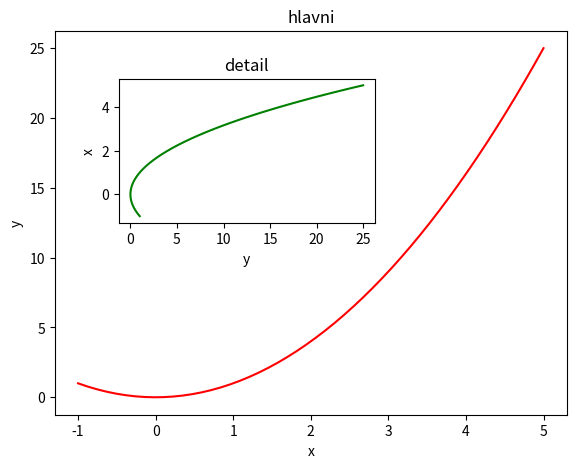
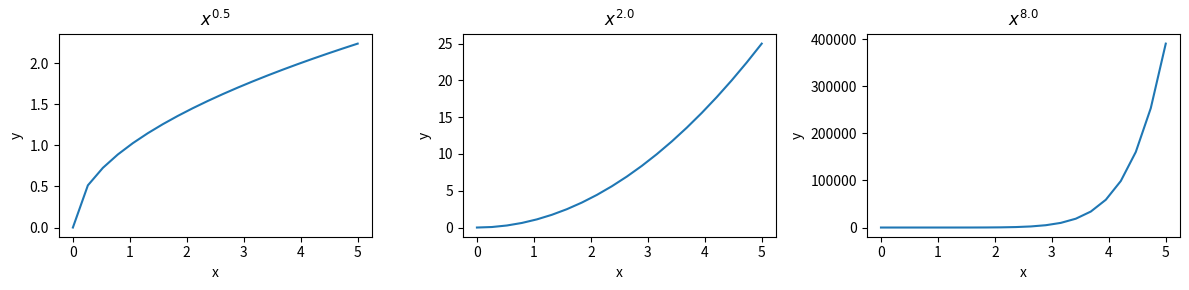
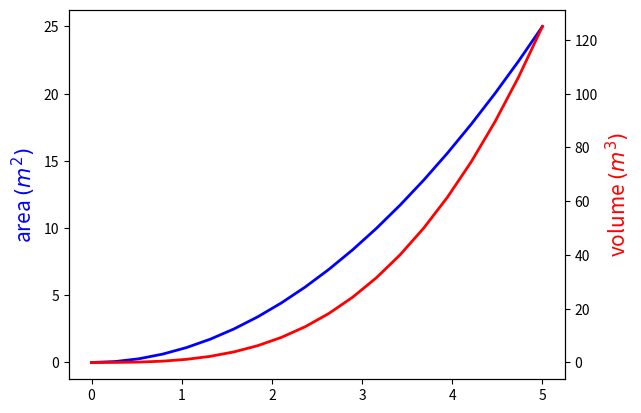
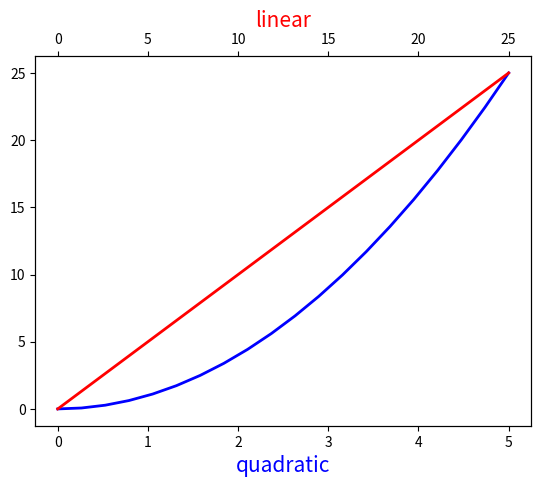

These charts were generated, in order, by the following Python code:
# Importujeme základní vykreslovací modul
import matplotlib.pyplot as plt 

# A samozřejmě numpy
import numpy as np

# Občas se hodí i matematika
import math

# Vytvoříme jednoduchá data
# (50 bodů rovnoměrně rozmístěných na úseku -1,5)
x = np.linspace(-1, 5, 50)
# jejich druhá mocnina (tj. parabola)
y = x ** 2

fig = plt.figure()

axes1 = fig.add_axes((0.1, 0.1, 0.8, 0.8)) # Hlavní
axes2 = fig.add_axes((0.2, 0.5, 0.4, 0.3)) # Menší, vlevo nahoře

# Hlavní graf
axes1.plot(x, y, 'r')
axes1.set_xlabel('x')
axes1.set_ylabel('y')
axes1.set_title('hlavni')

# Vnořený graf
axes2.plot(y, x, 'g')
axes2.set_xlabel('y')
axes2.set_ylabel('x')
axes2.set_title('detail')

# Vytvoříme 1x3 podgrafy v širokém grafu.
fig, axes = plt.subplots(nrows=1, ncols=3, figsize=(12,3))

# pokud máme k dispozici LaTeX, můžeme jej použít pro hezčí vysázení titulku grafu
# plt.rcParams['text.usetex'] = True

for i, ax in enumerate(axes):
    # V numpy vytvoříme pravidelně rozmístěné hodnoty osy x
    x = np.linspace(0, 5, 20)
    
    # Umocníme na 
    power = (2. ** (2*i - 1))
    
    # Vypočítáme hodnoty y
    y = x ** power
    
    ax.plot(x, y)
    ax.set_xlabel('x')
    ax.set_ylabel('y')
    
    # Použijeme LaTeXovou syntax pro správné vysázení titulku grafu.
    ax.set_title(f"$x^{{{power}}}$")
    
# Opravíme rozložení, aby nám grafy nelezly přes sebe.
fig.tight_layout()

# Inspirující (a zároveň odstrašující) ukázka
fig = plt.figure()

# shape=(3,3) - 3 řádky, 3 sloupce
# loc=(0,0) - začínáme v levém horním rohu
# colspan=3 - zabíráme 3 sloupce
# rowspan=2 - zabíráme 2 řádky
ax1 = plt.subplot2grid(shape=(3,3), loc=(0,0), colspan=3)
ax2 = plt.subplot2grid((3,3), (1,0), colspan=2)
ax3 = plt.subplot2grid((3,3), (1,2), rowspan=2)
ax4 = plt.subplot2grid((3,3), (2,0))
ax5 = plt.subplot2grid((3,3), (2,1))
fig.tight_layout()

fig, ax1 = plt.subplots()

ax1.plot(x, x**2, linewidth=2, color="blue")
ax1.set_ylabel("area $(m^2)$", fontsize=15, color="blue")
    
ax2 = ax1.twinx() # Kopie soustavy souřadnic, sdílející osu x
ax2.plot(x, x**3, linewidth=2, color="red")
ax2.set_ylabel("volume $(m^3)$", fontsize=15, color="red")

# example of a twiny plot
fig, ax1 = plt.subplots()

ax1.plot(x, x**2, linewidth=2, color="blue")
ax1.set_xlabel("quadratic", fontsize=15, color="blue")
    
ax2 = ax1.twiny() # Kopie soustavy souřadnic, sdílející osu y
ax2.plot(x*5, x*5, linewidth=2, color="red")
ax2.set_xlabel("linear", fontsize=15, color="red")

